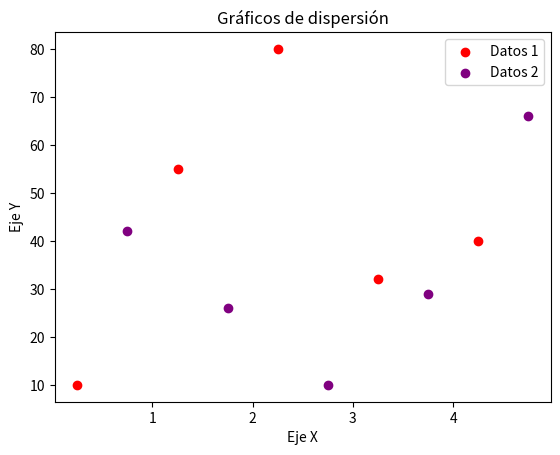

The matplotlib source for this figure:
## Crear un gráfico histograma
import numpy as np
import matplotlib.pyplot as plt

# Definir datos
x1 = [0.25, 1.25, 2.25, 3.25, 4.25]
y1 = [10, 55, 80, 32, 40]
x2 = [0.75, 1.75, 2.75, 3.75, 4.75]
y2 = [42, 26, 10, 29, 66]

# Aplicar configuración de características del gráfico
plt.scatter(x1, y1, label='Datos 1', color='red')
plt.scatter(x2, y2, label='Datos 2', color='purple')

# Definiendo el título y nombres d elos ejes
plt.title('Gráficos de dispersión')
plt.ylabel('Eje Y')
plt.xlabel('Eje X')

# Mostrar leyenda y figura(gráfica)
plt.legend()
plt.show()